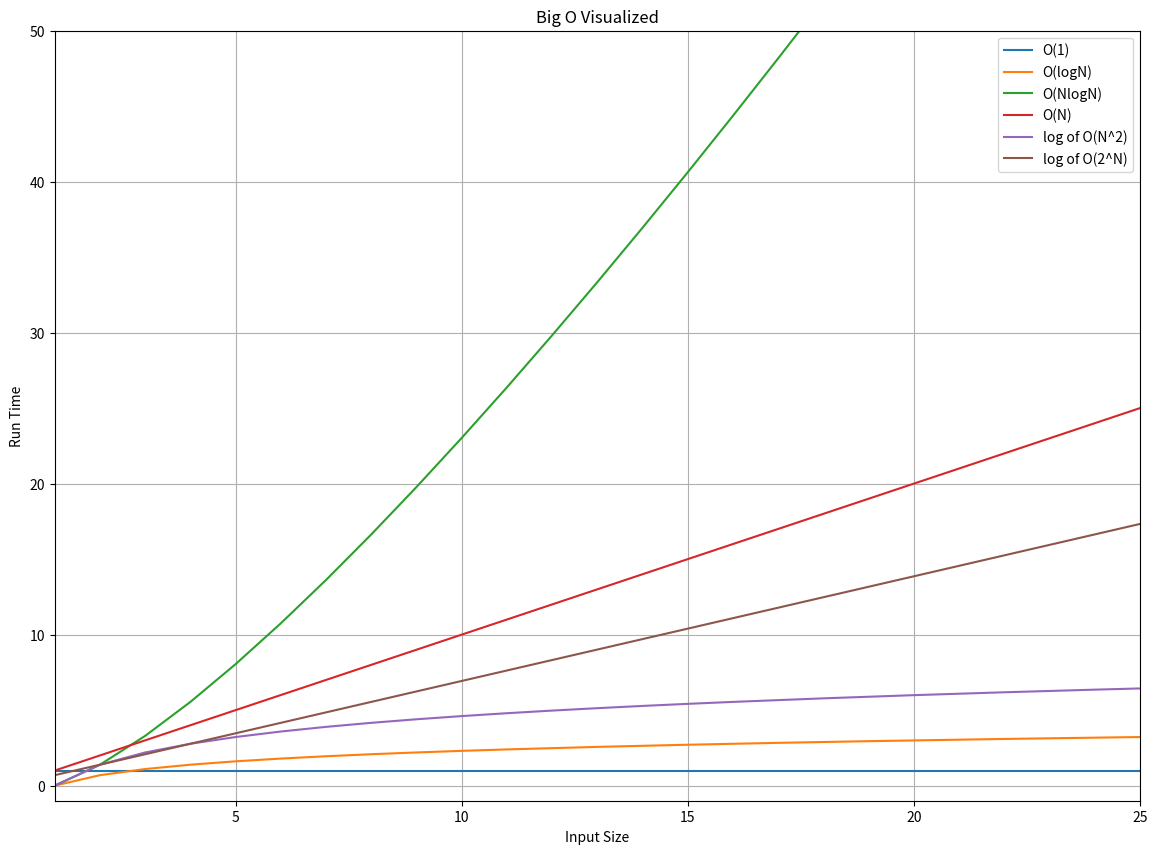

Reproduce this figure in Python.
import matplotlib.pyplot as plt
import numpy as np
import math


def O1(n):
    return [1] * len(n)


def OlogN(n):
    return np.log(n)


def ONlogN(n):
    return n * np.log(n)


def ON(n):
    return n


def ON2(n):
    return [math.log(num ** 2) for num in n]


def O2N(n):
    return [math.log(2 ** num) for num in n]


x = range(1, 1000)

plt.figure(figsize=(14, 10))
plt.title('Big O Visualized')
plt.ylim(-1, 50)
plt.xlim(1, 25)

plt.plot(x, O1(x), label='O(1)')
plt.plot(x, OlogN(x), label='O(logN)')
plt.plot(x, ONlogN(x), label='O(NlogN)')
plt.plot(x, ON(x), label='O(N)')
plt.plot(x, ON2(x), label='log of O(N^2)')
plt.plot(x, O2N(x), label='log of O(2^N)')

plt.xlabel('Input Size')
plt.ylabel('Run Time')
plt.grid(True)
plt.legend()
plt.savefig("big_o.png")
plt.show()